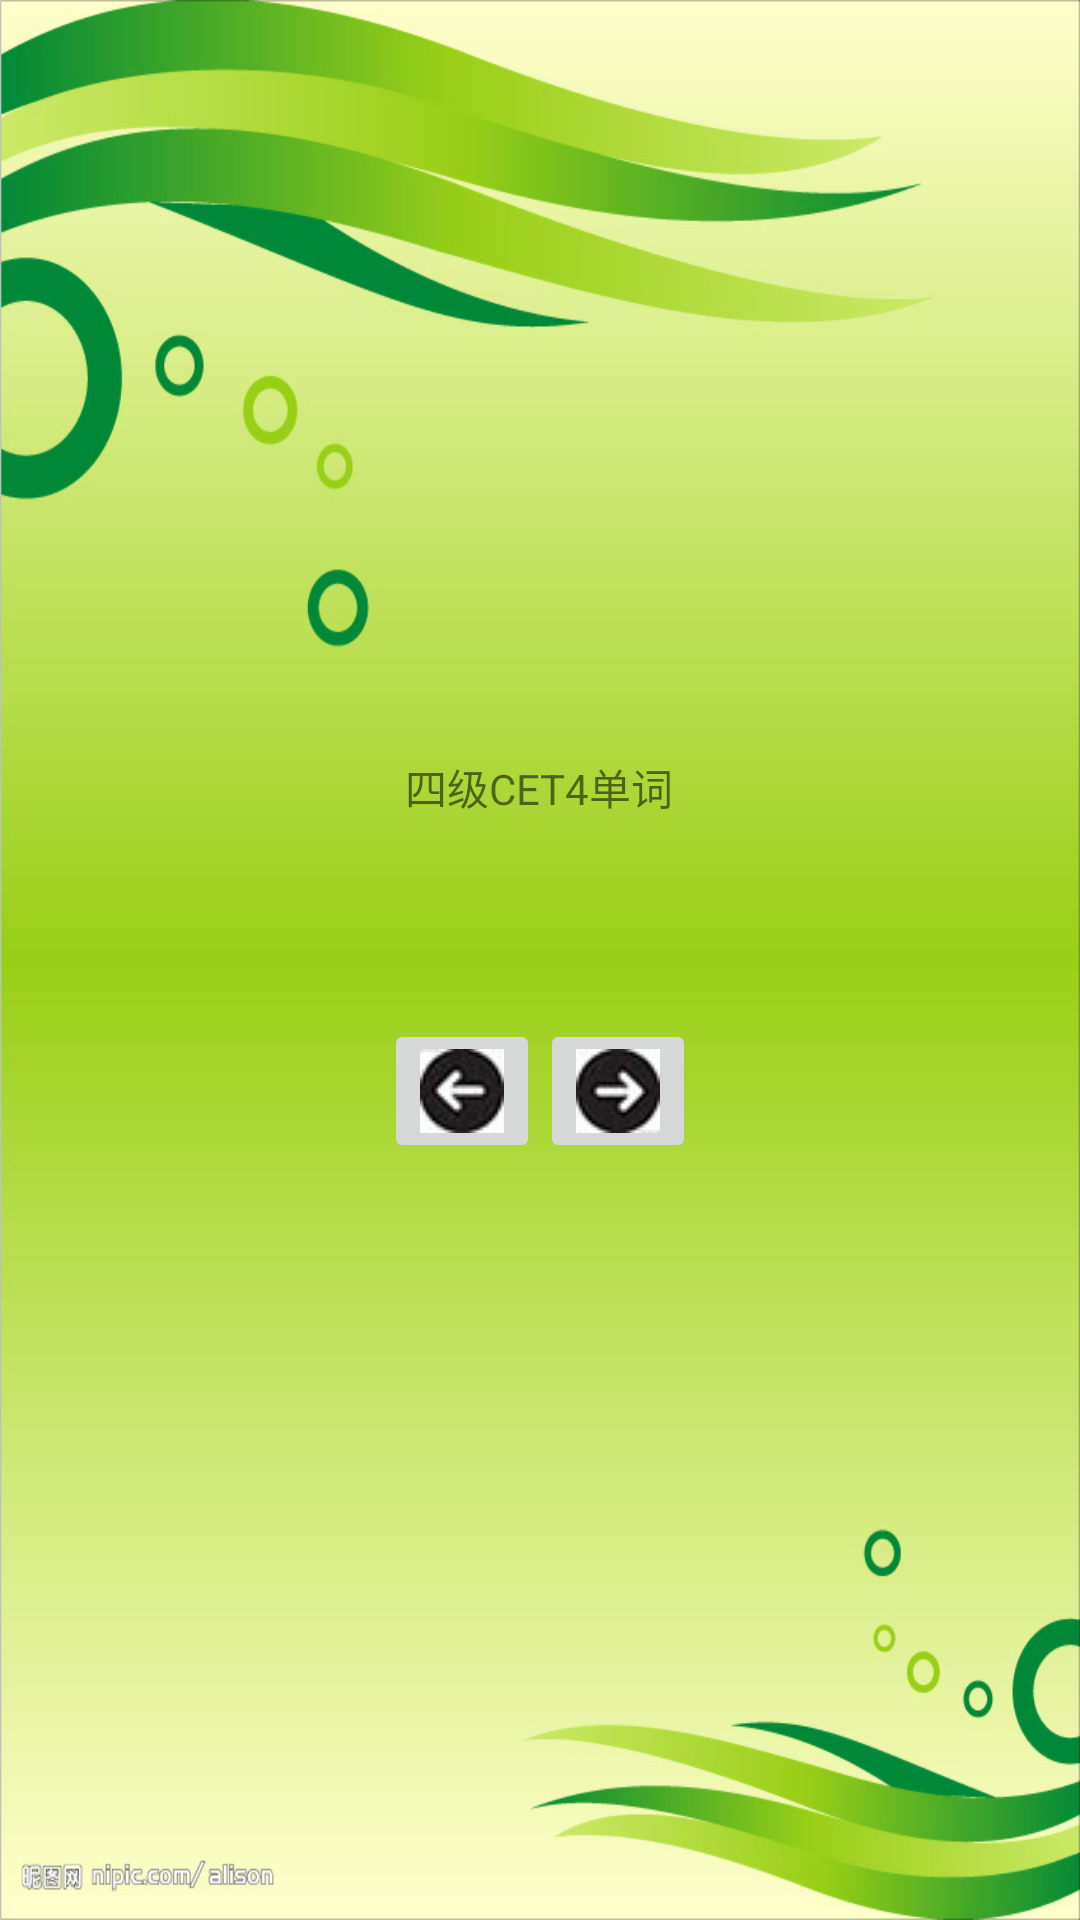

Here is an Android app screen rendered from its layout file. Give the layout XML and the strings, colors and styles it references.
<!-- AndroidManifest.xml: application theme Theme.WordOcean -->
<!-- res/layout/cet4.xml -->
<?xml version="1.0" encoding="utf-8"?>
<LinearLayout xmlns:android="http://schemas.android.com/apk/res/android"
    xmlns:app="http://schemas.android.com/apk/res-auto"
    xmlns:tools="http://schemas.android.com/tools"
    android:layout_width="match_parent"
    android:layout_height="match_parent"
    android:gravity="center"
    android:orientation="vertical"
    android:background="@drawable/background">

    <TextView
        android:layout_width="wrap_content"
        android:layout_height="wrap_content"
        android:text="四级CET4单词" />

    <TextView
        android:id="@+id/word"
        android:layout_width="wrap_content"
        android:layout_height="wrap_content"
        android:padding="24dp" />

    <LinearLayout
        android:layout_width="wrap_content"
        android:layout_height="wrap_content"
        android:orientation="horizontal">
        
        <ImageButton
            android:id="@+id/prev_button"
            android:layout_width="wrap_content"
            android:layout_height="wrap_content"
            app:srcCompat="@drawable/arrow_left"/>
        
        <ImageButton
            android:id="@+id/next_button"
            android:layout_width="wrap_content"
            android:layout_height="wrap_content" 
            app:srcCompat="@drawable/arrow_right"/>
    </LinearLayout>


</LinearLayout>
<!-- resources referenced by this layout -->
<resources>
  <!-- drawable arrow_left: jpg bitmap (drawable, 9487 bytes) -->
  <!-- drawable arrow_right: jpg bitmap (drawable, 9474 bytes) -->
  <!-- drawable background: jpg bitmap (drawable, 70229 bytes) -->
  <style name="Theme.WordOcean" parent="Theme.MaterialComponents.DayNight.NoActionBar">
          
          <item name="colorPrimary">@color/purple_500</item>
          <item name="colorPrimaryVariant">@color/purple_700</item>
          <item name="colorOnPrimary">@color/white</item>
          
          <item name="colorSecondary">@color/teal_200</item>
          <item name="colorSecondaryVariant">@color/teal_700</item>
          <item name="colorOnSecondary">@color/black</item>
          
          <item name="android:statusBarColor" tools:targetApi="l">?attr/colorPrimaryVariant</item>
          
      </style>
  <!-- not gathered from this repository: default colours our renderer supplied (Android Studio template values) -->
  <color name="purple_500">#FF6200EE</color>
  <color name="purple_700">#FF3700B3</color>
  <color name="teal_200">#FF03DAC5</color>
  <color name="teal_700">#FF018786</color>
  <color name="black">#FF000000</color>
  <color name="white">#FFFFFFFF</color>
</resources>
